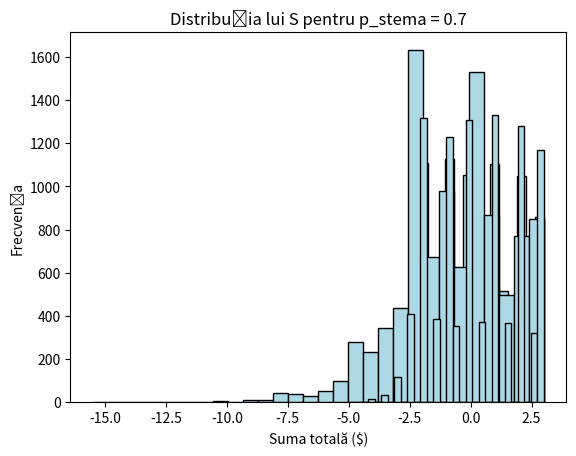

The matplotlib source for this figure:
import random


def simulare_joc():
    N = 0  # Numărul de pași
    S = 0  # Suma totală

    while True:
        N += 1
        moneda = random.choice(['stemă', 'ban'])

        if moneda == 'stemă':
            zar = random.randint(1, 6)  # Aruncăm zarul
            S += zar - 3  # z - 3 $
            break
        else:
            S -= 0.5  # Pierde 0.5 $ dacă pică ban

    return N, S


# Simulare de exemplu
N, S = simulare_joc()
print(f"Numărul de pași: {N}, Suma totală: {S}$")

import matplotlib.pyplot as plt


def simulare_multe_jocuri(numar_jocuri):
    S_values = []

    for _ in range(numar_jocuri):
        _, S = simulare_joc()
        S_values.append(S)

    return S_values

##################################################################################

# Simulăm 10.000 de jocuri
numar_jocuri = 10000
S_values = simulare_multe_jocuri(numar_jocuri)

# Calculăm media lui S
media_S = sum(S_values) / len(S_values)
print(f"Media lui S după {numar_jocuri} jocuri: {media_S}$")

# Afișăm histograma lui S
plt.hist(S_values, bins=30, color='lightblue', edgecolor='black')
plt.title('Distribuția lui S după 10.000 de jocuri')
plt.xlabel('Suma totală ($)')
plt.ylabel('Frecvența')
plt.show()

####################################################################################

def simulare_joc_masluit(p_stema):
    N = 0  # Numărul de pași
    S = 0  # Suma totală

    while True:
        N += 1
        moneda = 'stemă' if random.random() < p_stema else 'ban'

        if moneda == 'stemă':
            zar = random.randint(1, 6)  # Aruncăm zarul
            S += zar - 3  # z - 3 $
            break
        else:
            S -= 0.5  # Pierde 0.5 $ dacă pică ban

    return N, S


def simulare_multe_jocuri_masluite(numar_jocuri, p_stema):
    S_values = []

    for _ in range(numar_jocuri):
        _, S = simulare_joc_masluit(p_stema)
        S_values.append(S)

    return S_values


# Simulăm pentru probabilitatea stemei p = 0.3 și p = 0.7
p_values = [0.3, 0.7]
numar_jocuri = 10000

for p_stema in p_values:
    S_values = simulare_multe_jocuri_masluite(numar_jocuri, p_stema)
    media_S = sum(S_values) / len(S_values)
    print(f"Media lui S pentru p_stema = {p_stema}: {media_S}$")

    # Afișăm histograma lui S
    plt.hist(S_values, bins=30, color='lightblue', edgecolor='black')
    plt.title(f'Distribuția lui S pentru p_stema = {p_stema}')
    plt.xlabel('Suma totală ($)')
    plt.ylabel('Frecvența')
    plt.show()
